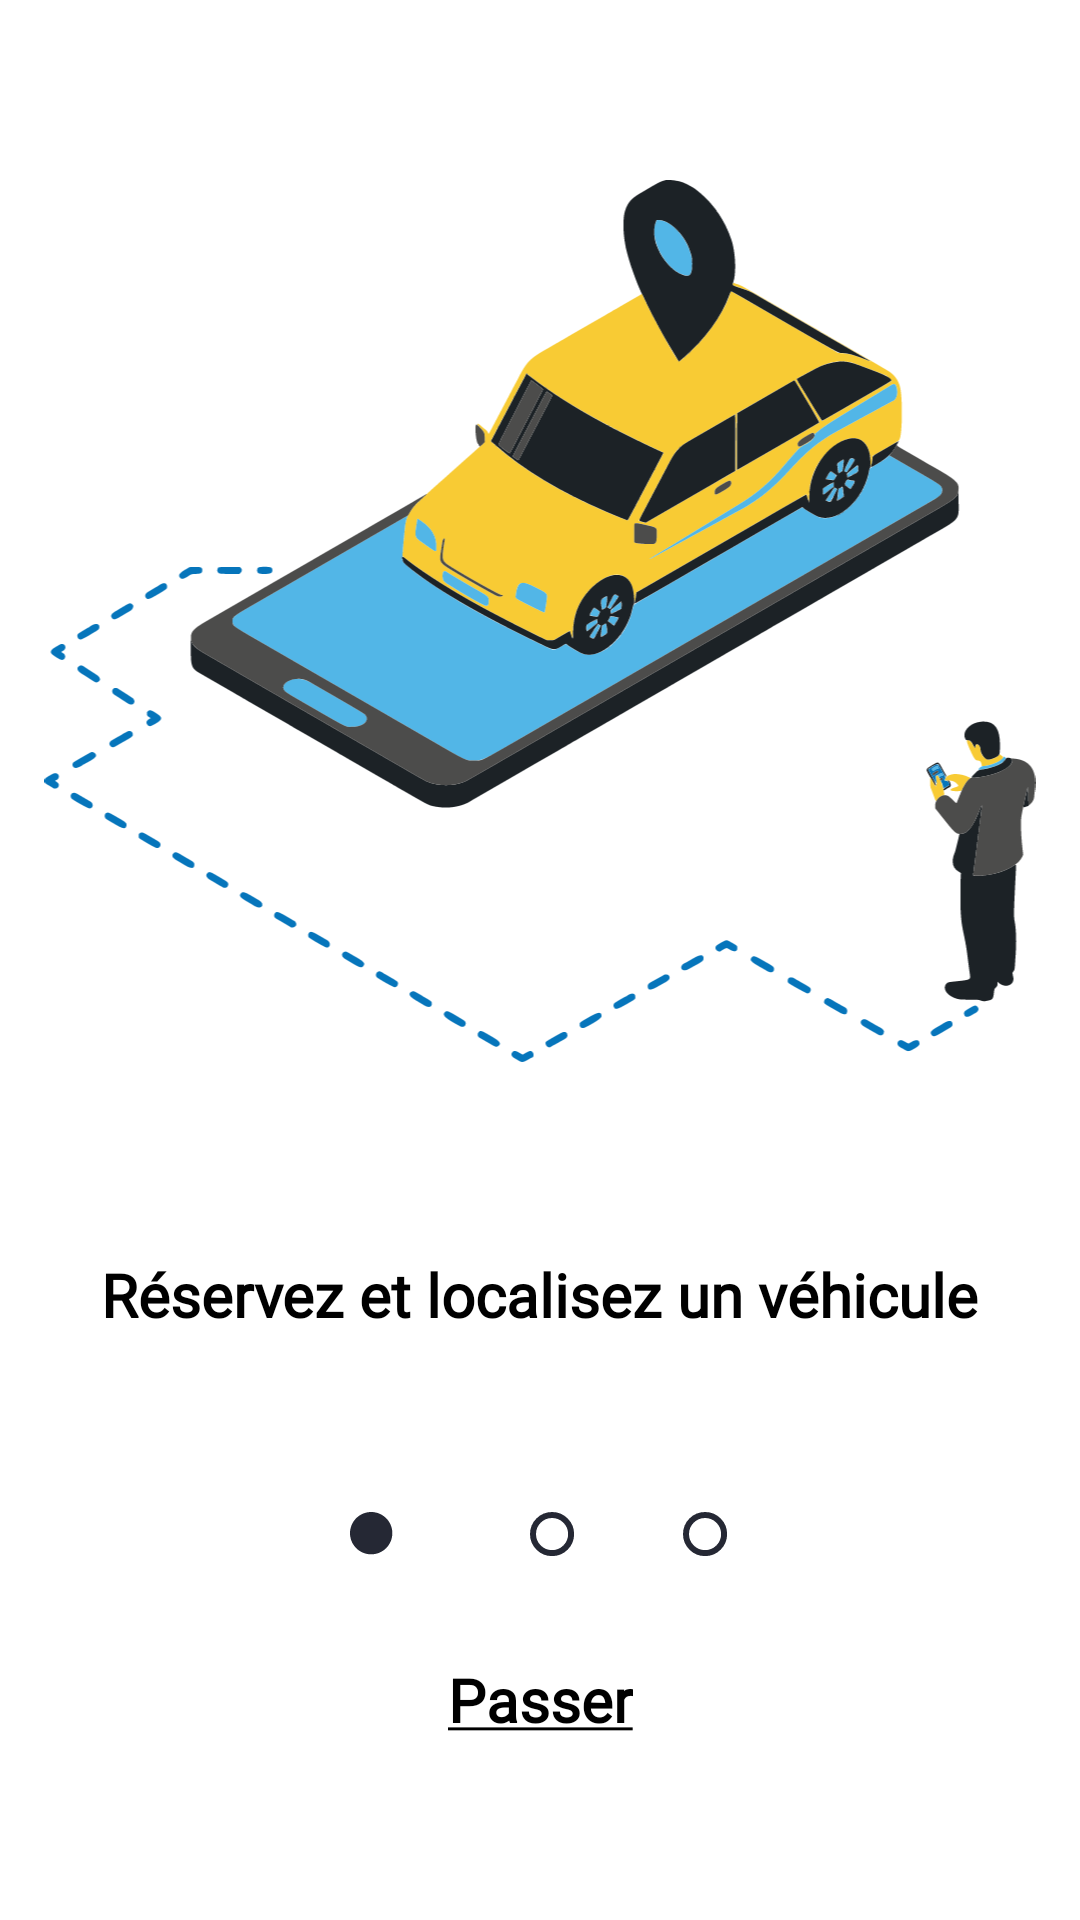

This screen was rendered from an Android layout file. Write that file and the resources it references.
<!-- AndroidManifest.xml: application theme Theme.AutolibDZrental -->
<!-- res/layout/fragment_splash_one.xml -->
<?xml version="1.0" encoding="utf-8"?>
<androidx.constraintlayout.widget.ConstraintLayout xmlns:android="http://schemas.android.com/apk/res/android"
    xmlns:tools="http://schemas.android.com/tools"
    android:layout_width="match_parent"
    android:layout_height="match_parent"
    xmlns:app="http://schemas.android.com/apk/res-auto"
    tools:context=".ui.view.fragment.splashscreen.SplashFragmentOne"
    android:background="@color/white">

    <ImageView
        android:id="@+id/imageViewHandCar"
        android:layout_width="wrap_content"
        android:layout_height="294dp"
        android:layout_marginTop="60dp"
        android:src="@drawable/ic_splash1"
        app:layout_constraintEnd_toEndOf="parent"
        app:layout_constraintHorizontal_bias="0.491"
        app:layout_constraintStart_toStartOf="parent"
        app:layout_constraintTop_toTopOf="parent" />

    <TextView
        android:id="@+id/textViewSplashOne"
        android:layout_width="334dp"
        android:layout_height="95dp"
        android:layout_marginTop="30dp"
        android:fontFamily="@font/gothambold"
        android:gravity="center"
        android:text="@string/textViewSplashOne"
        android:textColor="@color/black"
        android:textSize="20sp"
        android:textStyle="bold"
        app:layout_constraintEnd_toEndOf="parent"
        app:layout_constraintHorizontal_bias="0.493"
        app:layout_constraintStart_toStartOf="parent"
        app:layout_constraintTop_toBottomOf="@+id/imageViewHandCar" />

    <ImageView
        android:id="@+id/imageViewRound3_S1"
        android:layout_width="wrap_content"
        android:layout_height="wrap_content"
        android:layout_marginTop="25dp"
        android:src="@drawable/ic_rond_1"
        app:layout_constraintEnd_toEndOf="parent"
        app:layout_constraintHorizontal_bias="0.234"
        app:layout_constraintStart_toEndOf="@+id/imageViewRound2_S1"
        app:layout_constraintTop_toBottomOf="@+id/textViewSplashOne" />

    <ImageView
        android:id="@+id/imageViewRound1_S1"
        android:layout_width="15dp"
        android:layout_height="15dp"
        android:layout_marginStart="104dp"
        android:layout_marginLeft="104dp"
        android:layout_marginTop="25dp"
        android:src="@drawable/ic_rond_2"
        app:layout_constraintStart_toStartOf="@+id/textViewSplashOne"
        app:layout_constraintTop_toBottomOf="@+id/textViewSplashOne" />

    <ImageView
        android:id="@+id/imageViewRound2_S1"
        android:layout_width="15dp"
        android:layout_height="15dp"
        android:layout_marginStart="45dp"
        android:layout_marginLeft="45dp"
        android:layout_marginTop="25dp"
        android:src="@drawable/ic_rond_1"
        app:layout_constraintStart_toEndOf="@+id/imageViewRound1_S1"
        app:layout_constraintTop_toBottomOf="@+id/textViewSplashOne" />

    <TextView
        android:id="@+id/textViewPasserOne"
        android:layout_width="wrap_content"
        android:layout_height="wrap_content"
        android:layout_marginBottom="60dp"
        android:fontFamily="@font/gothambold"
        android:text="@string/passer"
        android:textColor="@color/black"
        android:textSize="20sp"
        android:textStyle="bold"
        app:layout_constraintBottom_toBottomOf="parent"
        app:layout_constraintEnd_toEndOf="parent"
        app:layout_constraintHorizontal_bias="0.501"
        app:layout_constraintStart_toStartOf="parent"
        app:layout_constraintTop_toBottomOf="@+id/imageViewRound2_S1"
        app:layout_constraintVertical_bias="1.0" />
</androidx.constraintlayout.widget.ConstraintLayout>
<!-- resources referenced by this layout -->
<resources>
  <color name="black">#FF000000</color>
  <color name="white">#FFFFFFFF</color>
  <!-- drawable ic_rond_1 (drawable) -->
  <vector xmlns:android="http://schemas.android.com/apk/res/android"
      android:width="15dp"
      android:height="15dp"
      android:viewportWidth="15"
      android:viewportHeight="15">
    <path
        android:pathData="M7.3529,13.7059C10.8616,13.7059 13.7059,10.8616 13.7059,7.3529C13.7059,3.8443 10.8616,1 7.3529,1C3.8443,1 1,3.8443 1,7.3529C1,10.8616 3.8443,13.7059 7.3529,13.7059Z"
        android:strokeWidth="2"
        android:fillColor="#00000000"
        android:strokeColor="#252834"/>
  </vector>
  <!-- drawable ic_rond_2 (drawable) -->
  <vector xmlns:android="http://schemas.android.com/apk/res/android"
      android:width="15dp"
      android:height="15dp"
      android:viewportWidth="15"
      android:viewportHeight="15">
    <path
        android:pathData="M7.0588,14.1176C10.9573,14.1176 14.1176,10.9573 14.1176,7.0588C14.1176,3.1603 10.9573,0 7.0588,0C3.1603,0 0,3.1603 0,7.0588C0,10.9573 3.1603,14.1176 7.0588,14.1176Z"
        android:fillColor="#252834"/>
  </vector>
  <!-- drawable ic_splash1: png bitmap (drawable, 49366 bytes) -->
  <string name="passer"><u>Passer</u></string>
  <string name="textViewSplashOne">Réservez et localisez un véhicule</string>
  <style name="Theme.AutolibDZrental" parent="Theme.MaterialComponents.DayNight.DarkActionBar">
          
          <item name="colorPrimary">@color/palette_yellow</item>
          <item name="colorPrimaryVariant">@color/palette_grey_200</item>
          <item name="colorOnPrimary">@color/white</item>
          
          <item name="colorSecondary">@color/teal_200</item>
          <item name="colorSecondaryVariant">@color/teal_700</item>
          <item name="colorOnSecondary">@color/black</item>
          
          <item name="android:statusBarColor" tools:targetApi="l">?attr/colorPrimaryVariant</item>
          
          
          <item name="md_color_button_text">@color/palette_yellow</item>
          <item name="md_corner_radius">8dp</item>
          <item name="md_font_title">@font/gothambold</item>
          <item name="md_font_body">@font/gothambook</item>
          <item name="md_font_button">@font/gothammedium</item>
          <item name="date_picker_header_background_color">@color/palette_yellow</item>
      </style>
  <color name="palette_yellow">#FFCB00</color>
  <color name="palette_grey_200">#F3F3F5</color>
  <color name="teal_200">#FF03DAC5</color>
  <color name="teal_700">#FF018786</color>
</resources>
